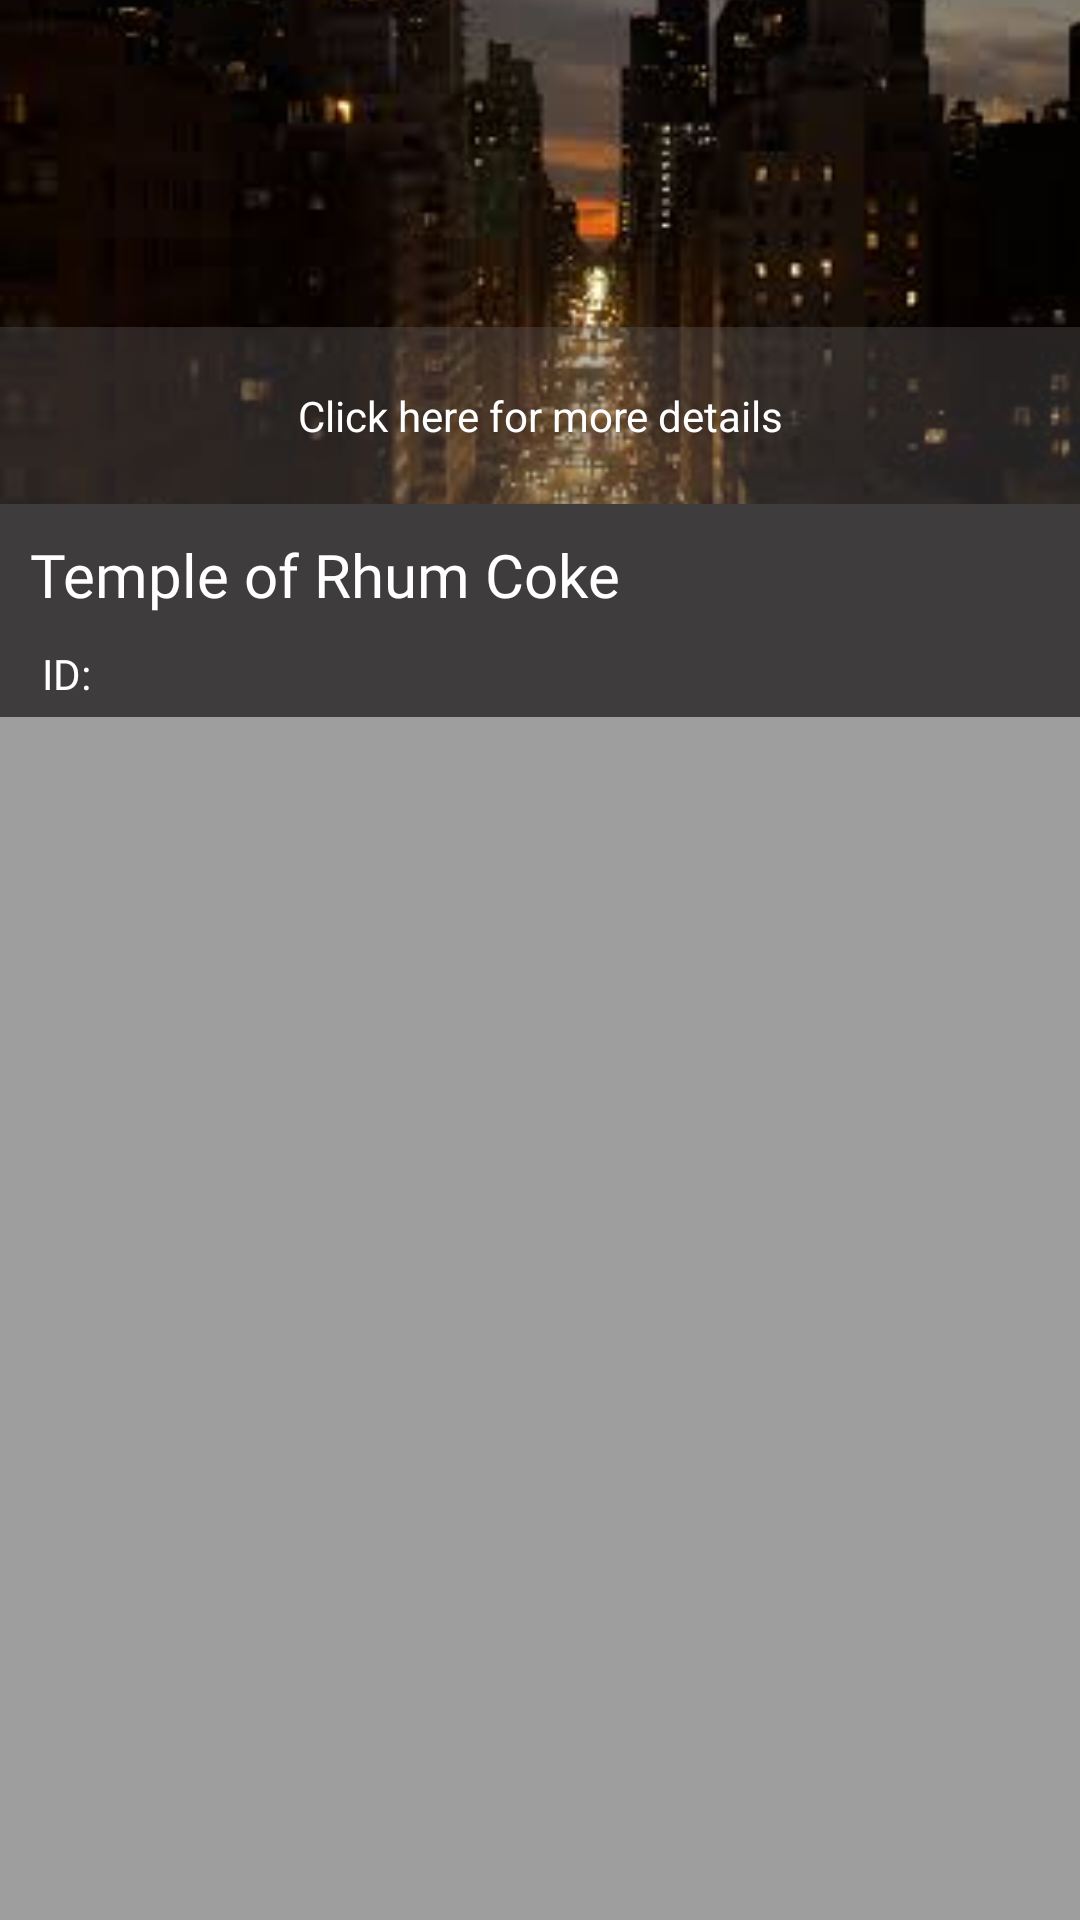

Here is an Android app screen rendered from its layout file. Give the layout XML and the strings, colors and styles it references.
<!-- AndroidManifest.xml: application theme AppTheme -->
<!-- res/layout/packages_list_item.xml -->
<?xml version="1.0" encoding="utf-8"?>
<RelativeLayout android:layout_width="match_parent"
    android:layout_height="wrap_content"
    xmlns:android="http://schemas.android.com/apk/res/android"
    android:id="@+id/packages_listItem_parent"
    android:elevation="4dp"
    android:background="#9E9E9E">

    <ImageView
        android:id="@+id/image_package"
        android:layout_width="match_parent"
        android:layout_height="wrap_content"
        android:src="@drawable/cebu"
        android:scaleType="centerCrop"/>

    <TextView
        android:id="@+id/tv_package_details"
        android:layout_width="match_parent"
        android:layout_height="wrap_content"
        android:layout_alignBottom="@+id/image_package"
        android:background="#66585656"
        android:padding="20dp"
        android:text="Click here for more details"
        android:textAlignment="center"
        android:textColor="@android:color/white" />
    <LinearLayout
        android:layout_width="match_parent"
        android:layout_height="wrap_content"
        android:orientation="vertical"
        android:layout_below="@id/tv_package_details"
        android:background="@drawable/rounder_corners"
        >

        <TextView
            android:id="@+id/tv_package_name"
            android:layout_width="match_parent"
            android:layout_height="wrap_content"
            android:layout_marginTop="5dp"
            android:layout_marginLeft="5dp"
            android:fontFamily="@font/robotomedium"
            android:padding="5dp"
            android:text="Temple of Rhum Coke"
            android:textColor="@android:color/white"
            android:textSize="20sp" />
        <TextView
            android:id="@+id/tv_package_packageid"
            android:layout_width="match_parent"
            android:layout_height="wrap_content"
            android:layout_marginLeft="9dp"
            android:fontFamily="@font/robotomedium"
            android:padding="5dp"
            android:text="ID: "
            android:textColor="@android:color/white"
            android:textSize="14sp"
             />
    </LinearLayout>
</RelativeLayout>
<!-- resources referenced by this layout -->
<resources>
  <!-- drawable cebu: jpg bitmap (drawable, 6876 bytes) -->
  <!-- drawable rounder_corners (drawable) -->
  <?xml version="1.0" encoding="utf-8"?>
  <shape xmlns:android="http://schemas.android.com/apk/res/android"
      android:shape="rectangle">
  
      <corners android:radius="0dp" android:topLeftRadius="0dp"
          android:topRightRadius="0dp"/>
      <solid android:color="#C4222020"/>
  
  </shape>
  <style name="AppTheme" parent="Theme.AppCompat.Light.DarkActionBar">
          
          <item name="colorPrimary">@color/colorPrimary</item>
          <item name="colorPrimaryDark">@color/colorPrimaryDark</item>
          <item name="colorAccent">@color/colorAccent</item>
      </style>
  <color name="colorPrimary">#008577</color>
  <color name="colorPrimaryDark">#00574B</color>
  <color name="colorAccent">#D81B60</color>
</resources>
